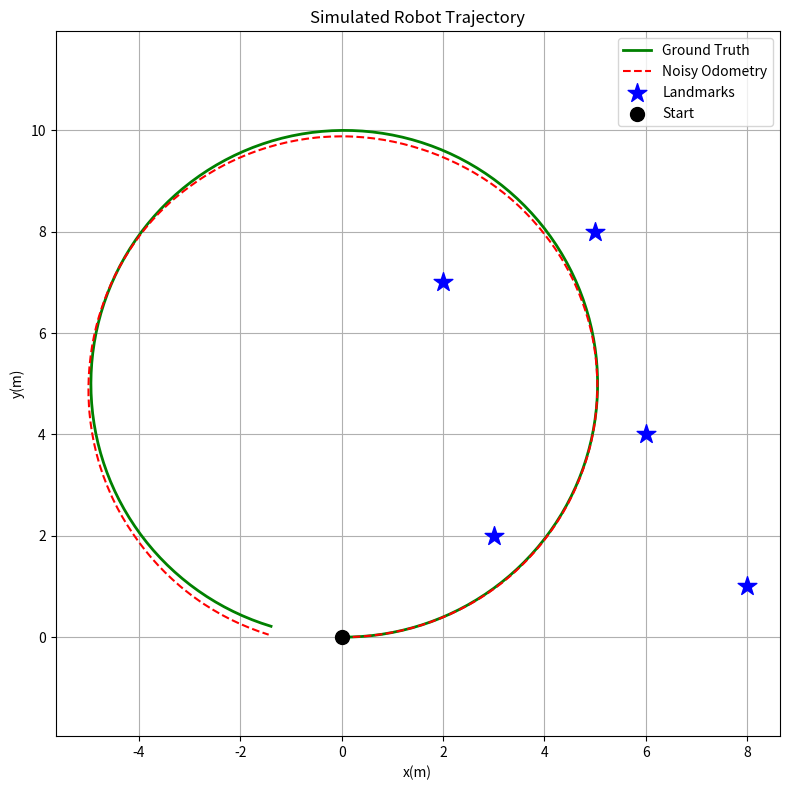

This figure's Python source:
import numpy as np
import matplotlib.pyplot as plt

DT=0.1
STEPS=300
V=1.0
OMEGA=0.2

ODOM_V_STD=0.05
ODOM_OMEGA_STD=0.02

np.random.seed(42)

def motion_model(state,v,omega,dt):
    x,y,theta=state
    x+=v*np.cos(theta)*dt
    y+=v*np.sin(theta)*dt
    theta+=omega*dt
    return np.array([x,y,theta])

# 1. Ground Truth

ground_truth=[np.array([0.0,0.0,0.0])]

for _ in range(STEPS):
    new_state=motion_model(ground_truth[-1],V,OMEGA,DT)
    ground_truth.append(new_state)

ground_truth=np.array(ground_truth)

# 2. Noisy Odometry

odometry=[np.array([0.0,0.0,0.0])]

for _ in range(STEPS):
    v_noisy=V+np.random.normal(0,ODOM_V_STD)
    omega_noisy=OMEGA+np.random.normal(0,ODOM_OMEGA_STD)
    new_state=motion_model(odometry[-1],v_noisy,omega_noisy,DT)
    odometry.append(new_state)

odometry=np.array(odometry)

# 3. Landmarks

landmarks=np.array([
    [3.0,2.0],
    [6.0,4.0],
    [2.0,7.0],
    [8.0,1.0],
    [5.0,8.0],
])

# 4. Observations (range + bearing)

RANGE_STD=0.2
BEARING_STD=0.05
MAX_RANGE=5.0

observations=[]

for step_i,state in enumerate(ground_truth):
    x,y,theta=state
    for lm_id,(lx,ly) in enumerate(landmarks):
        dx=lx-x
        dy=ly-y

        true_range=np.sqrt(dx**2+dy**2)
        true_bearing=np.arctan2(dy,dx)-theta

        if true_range<=MAX_RANGE:
            noisy_range=true_range+np.random.normal(0,RANGE_STD)
            noisy_bearing=true_bearing+np.random.normal(0,BEARING_STD)
            observations.append((step_i,lm_id,noisy_range,noisy_bearing))

observations=np.array(observations)

# 5. Save Data

np.save("ground_truth.npy",ground_truth)
np.save("odometry.npy",odometry)
np.save("landmarks.npy",landmarks)
np.save("observations.npy",observations)

print(f"ground_truth shape:{ground_truth.shape}")
print(f"odometry shape:{odometry.shape}")
print(f"landmarks shape:{landmarks.shape}")
print(f"observations shape:{observations.shape}")
print(f"total observations:{len(observations)}")

# 6. Plot

plt.figure(figsize=(8,8))

plt.plot(ground_truth[:,0],ground_truth[:,1],'g-',linewidth=2,label='Ground Truth')
plt.plot(odometry[:,0],odometry[:,1],'r--',linewidth=1.5,label='Noisy Odometry')
plt.scatter(landmarks[:,0],landmarks[:,1],marker='*',s=200,c='blue',zorder=5,label='Landmarks')
plt.scatter([0],[0],marker='o',s=100,c='black',zorder=6,label='Start')

plt.legend()
plt.title('Simulated Robot Trajectory')
plt.xlabel('x(m)')
plt.ylabel('y(m)')
plt.axis('equal')
plt.grid(True)
plt.tight_layout()
plt.savefig("trajectory_plot.png",dpi=150)
plt.show()

print("plot saved to trajectory_plot.png")
